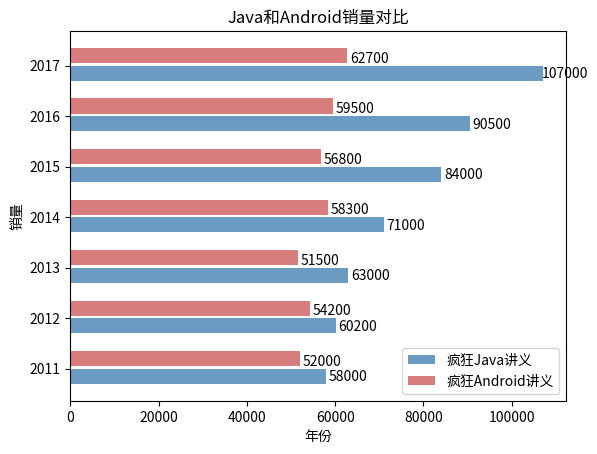

Recreate this plot in Python.
import matplotlib.pyplot as plt
import numpy as np

x_data = ['2011', '2012', '2013', '2014', '2015', '2016', '2017']
y_data1 = [58000, 60200, 63000, 71000, 84000, 90500, 107000]
y_data2 = [52000, 54200, 51500, 58300, 56800, 59500, 62700]
bar_width = 0.3

plt.barh(y=range(len(x_data)),
         width=y_data1,
         label='疯狂Java讲义',
         color='steelblue',
         alpha=0.8,
         height=bar_width)
plt.barh(y=np.arange(len(x_data)) + bar_width + 0.05,
         width=y_data2,
         label='疯狂Android讲义',
         color='indianred',
         alpha=0.8,
         height=bar_width)

for y, x in enumerate(y_data1):
    plt.text(x + 5000, y - bar_width / 2, '%s' % x, ha='center', va='bottom')
for y, x in enumerate(y_data2):
    plt.text(x + 5000, y + bar_width / 2, '%s' % x, ha='center', va='bottom')
plt.title('Java和Android销量对比')
plt.xlabel('年份')
plt.ylabel('销量')
plt.legend()
plt.yticks(np.arange(len(x_data)) + bar_width / 2, x_data)
plt.show()
